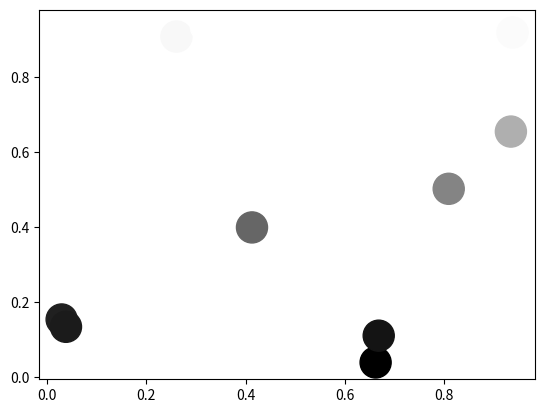

The script that saved this image:
import matplotlib.pyplot as plt
import pandas as pd
import matplotlib.cm as cm
import numpy as np

x = np.random.random(10)
y = np.random.random(10)

# Plot...
plt.scatter(x, y, c=y, s=500)
plt.gray()

plt.show()